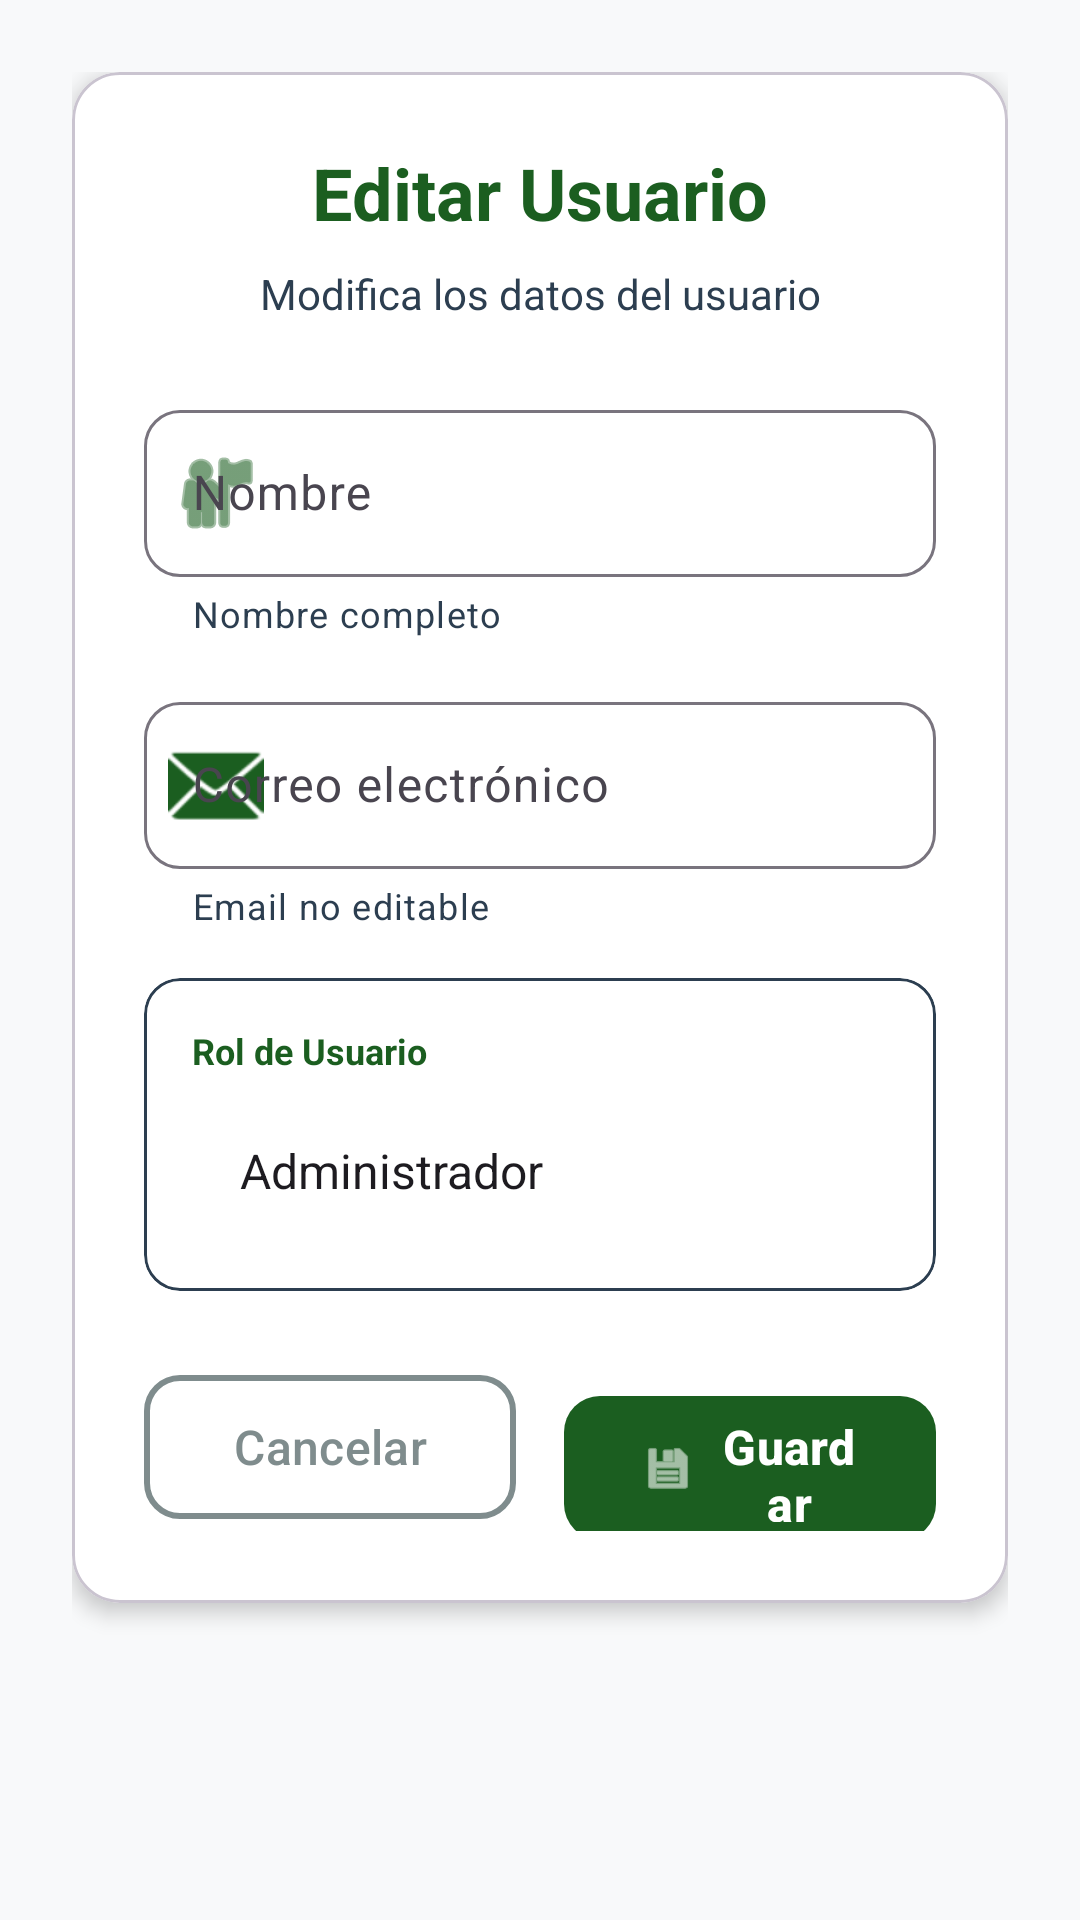

Layout XML and referenced resources for this Android screen:
<!-- AndroidManifest.xml: application theme Theme.CentroIntegralAlerce -->
<!-- res/layout/activity_editar_usuario.xml -->
<?xml version="1.0" encoding="utf-8"?>
<ScrollView
    xmlns:android="http://schemas.android.com/apk/res/android"
    xmlns:app="http://schemas.android.com/apk/res-auto"
    android:layout_width="match_parent"
    android:layout_height="match_parent"
    android:background="@color/grisClaro"
    android:fillViewport="true">

    <LinearLayout
        android:layout_width="match_parent"
        android:layout_height="wrap_content"
        android:orientation="vertical"
        android:padding="24dp">

        
        <com.google.android.material.card.MaterialCardView
            android:layout_width="match_parent"
            android:layout_height="wrap_content"
            app:cardCornerRadius="16dp"
            app:cardElevation="4dp"
            app:cardBackgroundColor="@color/blanco"
            android:layout_marginBottom="16dp">

            <LinearLayout
                android:layout_width="match_parent"
                android:layout_height="wrap_content"
                android:orientation="vertical"
                android:padding="24dp">

                
                <TextView
                    android:layout_width="match_parent"
                    android:layout_height="wrap_content"
                    android:text="Editar Usuario"
                    android:textSize="24sp"
                    android:textStyle="bold"
                    android:textColor="@color/verdeSantoTomas"
                    android:gravity="center"
                    android:layout_marginBottom="8dp" />

                <TextView
                    android:layout_width="match_parent"
                    android:layout_height="wrap_content"
                    android:text="Modifica los datos del usuario"
                    android:textSize="14sp"
                    android:textColor="@color/grisOscuro"
                    android:gravity="center"
                    android:layout_marginBottom="24dp" />

                
                <com.google.android.material.textfield.TextInputLayout
                    android:layout_width="match_parent"
                    android:layout_height="wrap_content"
                    android:layout_marginBottom="16dp"
                    app:boxBackgroundMode="outline"
                    app:boxCornerRadiusTopStart="12dp"
                    app:boxCornerRadiusTopEnd="12dp"
                    app:boxCornerRadiusBottomStart="12dp"
                    app:boxCornerRadiusBottomEnd="12dp"
                    app:startIconDrawable="@android:drawable/ic_menu_myplaces"
                    app:startIconTint="@color/verdeSantoTomas"
                    app:helperText="Nombre completo"
                    app:helperTextTextColor="@color/grisOscuro"
                    style="@style/Widget.Material3.TextInputLayout.OutlinedBox">

                    <com.google.android.material.textfield.TextInputEditText
                        android:id="@+id/etNombre"
                        android:layout_width="match_parent"
                        android:layout_height="wrap_content"
                        android:hint="Nombre"
                        android:inputType="textPersonName|textCapWords"
                        android:maxLines="1"
                        android:textSize="16sp" />

                </com.google.android.material.textfield.TextInputLayout>

                
                <com.google.android.material.textfield.TextInputLayout
                    android:layout_width="match_parent"
                    android:layout_height="wrap_content"
                    android:layout_marginBottom="16dp"
                    app:boxBackgroundMode="outline"
                    app:boxCornerRadiusTopStart="12dp"
                    app:boxCornerRadiusTopEnd="12dp"
                    app:boxCornerRadiusBottomStart="12dp"
                    app:boxCornerRadiusBottomEnd="12dp"
                    app:startIconDrawable="@android:drawable/ic_dialog_email"
                    app:startIconTint="@color/verdeSantoTomas"
                    app:helperText="Email no editable"
                    app:helperTextTextColor="@color/grisOscuro"
                    style="@style/Widget.Material3.TextInputLayout.OutlinedBox">

                    <com.google.android.material.textfield.TextInputEditText
                        android:id="@+id/etEmail"
                        android:layout_width="match_parent"
                        android:layout_height="wrap_content"
                        android:hint="Correo electrónico"
                        android:inputType="textEmailAddress"
                        android:maxLines="1"
                        android:textSize="16sp"
                        android:enabled="false"
                        android:focusable="false" />

                </com.google.android.material.textfield.TextInputLayout>

                
                <com.google.android.material.card.MaterialCardView
                    android:layout_width="match_parent"
                    android:layout_height="wrap_content"
                    android:layout_marginBottom="24dp"
                    app:cardCornerRadius="12dp"
                    app:cardElevation="0dp"
                    app:strokeWidth="1dp"
                    app:strokeColor="@color/grisOscuro"
                    app:cardBackgroundColor="@color/blanco">

                    <LinearLayout
                        android:layout_width="match_parent"
                        android:layout_height="wrap_content"
                        android:orientation="vertical"
                        android:padding="16dp">

                        <TextView
                            android:layout_width="wrap_content"
                            android:layout_height="wrap_content"
                            android:text="Rol de Usuario"
                            android:textSize="12sp"
                            android:textStyle="bold"
                            android:textColor="@color/verdeSantoTomas"
                            android:layout_marginBottom="8dp" />

                        <Spinner
                            android:id="@+id/spinnerRol"
                            android:layout_width="match_parent"
                            android:layout_height="48dp"
                            android:entries="@array/roles_array"
                            android:spinnerMode="dropdown"
                            android:background="@android:color/transparent"
                            android:paddingStart="8dp"
                            android:paddingEnd="8dp" />

                    </LinearLayout>

                </com.google.android.material.card.MaterialCardView>

                
                <LinearLayout
                    android:layout_width="match_parent"
                    android:layout_height="wrap_content"
                    android:orientation="horizontal"
                    android:weightSum="2">

                    <com.google.android.material.button.MaterialButton
                        android:id="@+id/btnCancelar"
                        style="@style/Widget.Material3.Button.OutlinedButton"
                        android:layout_width="0dp"
                        android:layout_height="56dp"
                        android:layout_weight="1"
                        android:text="Cancelar"
                        android:textSize="16sp"
                        android:layout_marginEnd="8dp"
                        app:cornerRadius="12dp"
                        app:strokeColor="@color/gris_medio"
                        app:strokeWidth="2dp"
                        android:textColor="@color/gris_medio" />

                    <com.google.android.material.button.MaterialButton
                        android:id="@+id/btnGuardar"
                        android:layout_width="0dp"
                        android:layout_height="56dp"
                        android:layout_weight="1"
                        android:text="Guardar Cambios"
                        android:textSize="16sp"
                        android:textStyle="bold"
                        android:layout_marginStart="8dp"
                        app:icon="@android:drawable/ic_menu_save"
                        app:iconGravity="textStart"
                        app:iconPadding="8dp"
                        app:cornerRadius="12dp"
                        app:backgroundTint="@color/verdeSantoTomas"
                        style="@style/Widget.Material3.Button" />

                </LinearLayout>

            </LinearLayout>

        </com.google.android.material.card.MaterialCardView>

    </LinearLayout>

</ScrollView>
<!-- resources referenced by this layout -->
<resources>
  <string-array name="roles_array">
          <item>Administrador</item>
          <item>Usuario Normal</item>
          
          
      </string-array>
  <color name="blanco">#FFFFFF</color>
  <color name="grisClaro">@color/gris_claro</color>
  <color name="grisOscuro">@color/gris_oscuro</color>
  <color name="gris_medio">#7F8C8D</color>
  <color name="verdeSantoTomas">@color/verde_santo_tomas</color>
  <style name="Theme.CentroIntegralAlerce" parent="Base.Theme.CentroIntegralAlerce" />
  <color name="gris_claro">#F8F9FA</color>
  <color name="gris_oscuro">#2C3E50</color>
  <color name="verde_santo_tomas">#1B5E20</color>
  <style name="Base.Theme.CentroIntegralAlerce" parent="Theme.Material3.DayNight.NoActionBar">
          
          <item name="colorPrimary">@color/verde_santo_tomas</item>
          <item name="colorPrimaryContainer">@color/verde_santo_tomas</item>
          <item name="colorOnPrimary">@android:color/white</item>
  
          
          <item name="colorError">@color/rojo_error</item>
  
          
          <item name="materialAlertDialogTheme">@style/ThemeOverlay.App.MaterialAlertDialog</item>
      </style>
  <color name="rojo_error">#DC3545</color>
  <style name="ThemeOverlay.App.MaterialAlertDialog" parent="ThemeOverlay.Material3.MaterialAlertDialog">
          <item name="buttonBarPositiveButtonStyle">@style/Widget.App.Button</item>
          <item name="buttonBarNegativeButtonStyle">@style/Widget.App.Button.TextButton</item>
      </style>
  <style name="Widget.App.Button" parent="Widget.Material3.Button">
          <item name="backgroundTint">@color/verde_santo_tomas</item>
          <item name="android:textColor">@android:color/white</item>
      </style>
  <style name="Widget.App.Button.TextButton" parent="Widget.Material3.Button.TextButton">
          <item name="android:textColor">@color/verde_santo_tomas</item>
      </style>
</resources>
